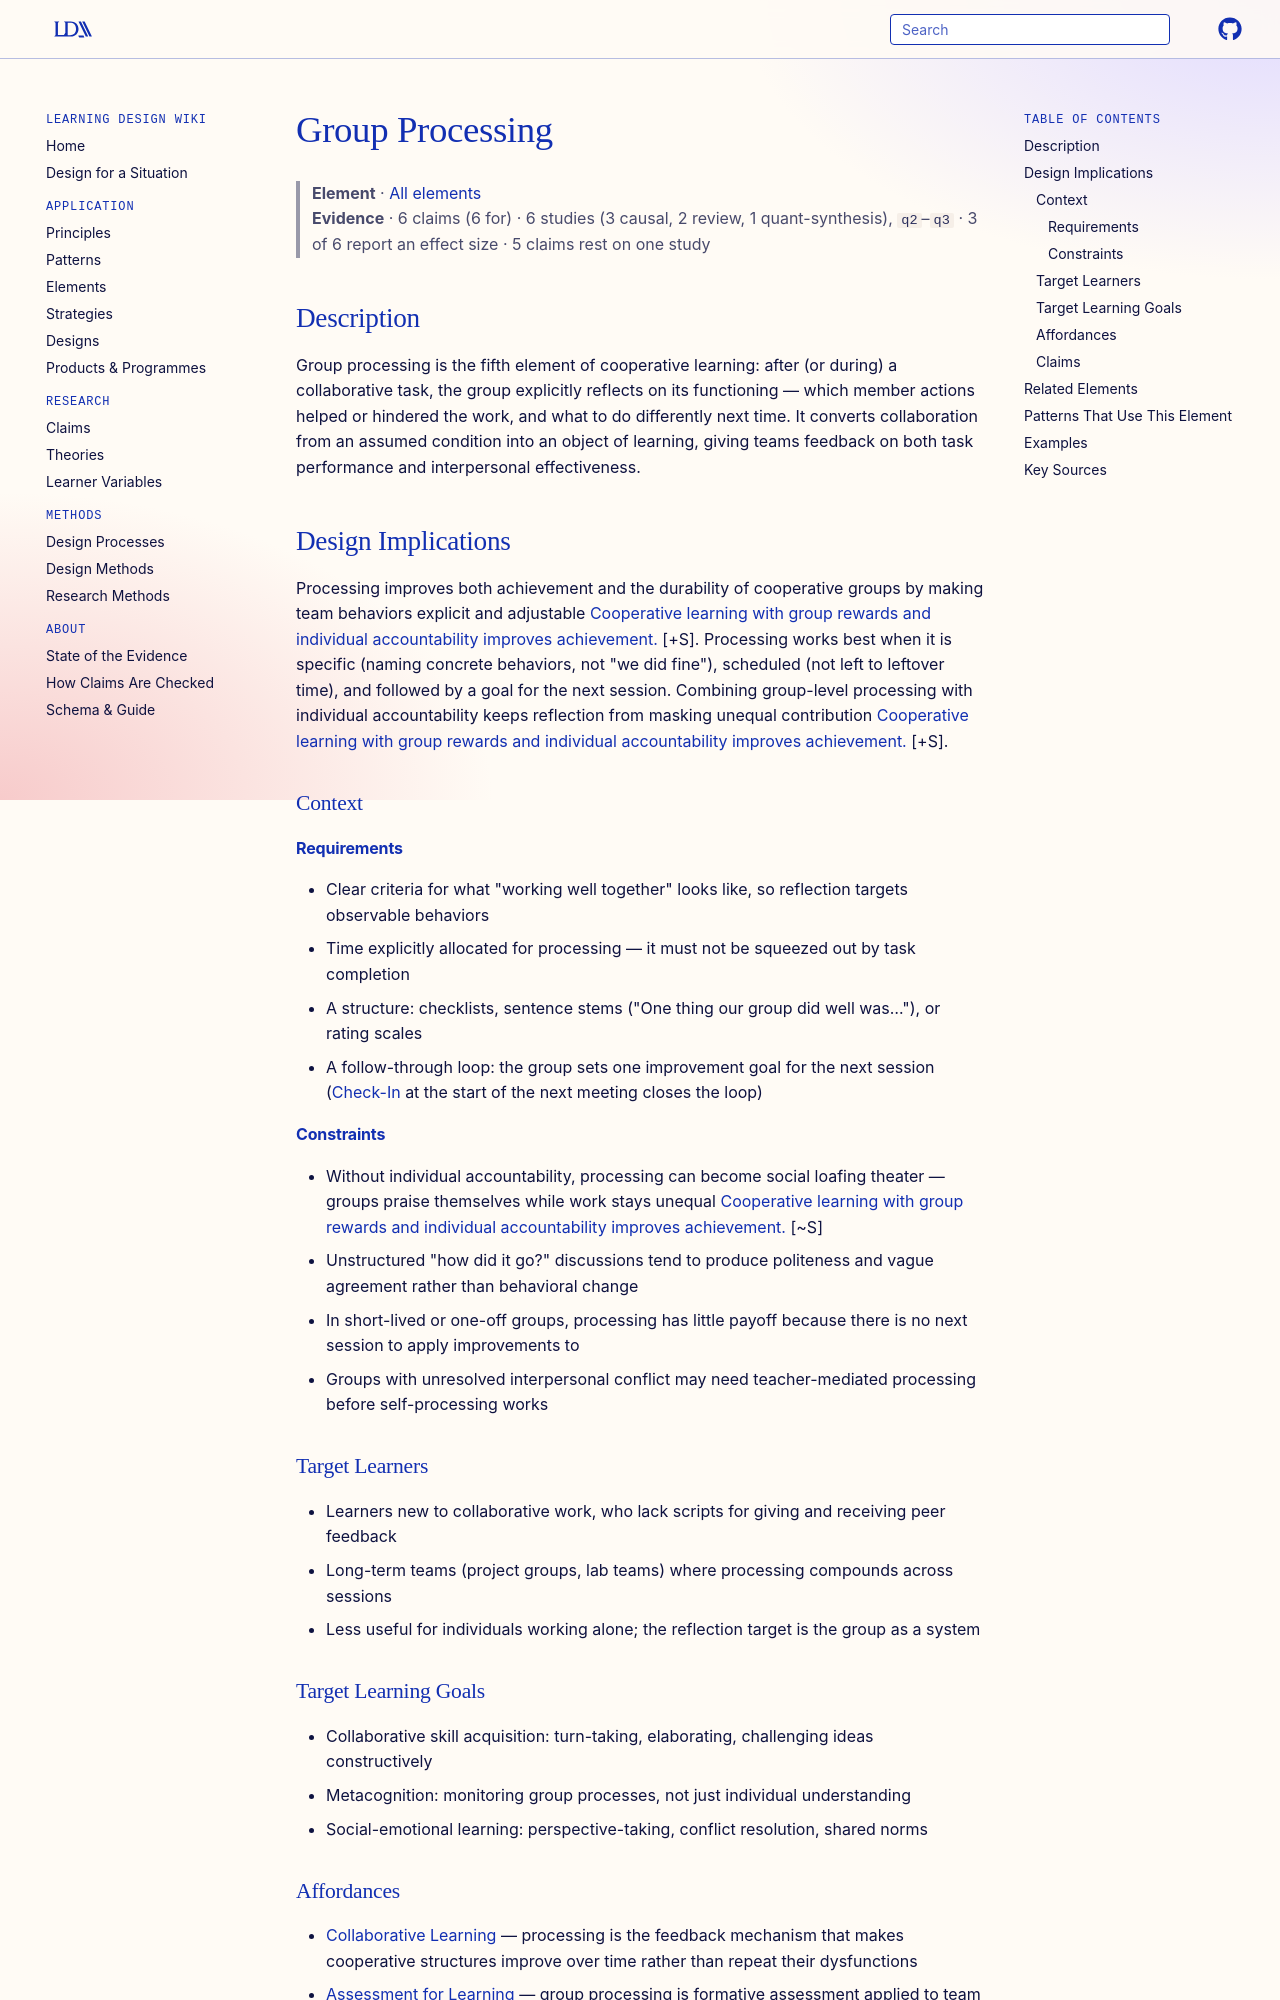

repository: Learning-Design-Alliance/learning-wiki · page: elements/group-processing/index.html · generator: mkdocs

---
type: element
id: group-processing
title: Group Processing
description: A structured reflection in which cooperative groups evaluate how well they worked together and identify behaviors to keep or change.
canonical: true
status: review
generated:
  by: "claude/unspecified"
  at: 2026-08-29
---

# Group Processing

> **Element** · [All elements](index.md)
> **Evidence** · 6 claims (6 for) · 6 studies (3 causal, 2 review, 1 quant-synthesis), `q2`–`q3` · 3 of 6 report an effect size · 5 claims rest on one study

## Description
Group processing is the fifth element of cooperative learning: after (or during) a collaborative task, the group explicitly reflects on its functioning — which member actions helped or hindered the work, and what to do differently next time. It converts collaboration from an assumed condition into an object of learning, giving teams feedback on both task performance and interpersonal effectiveness.

## Design Implications

Processing improves both achievement and the durability of cooperative groups by making team behaviors explicit and adjustable [Cooperative learning with group rewards and individual accountability improves achievement.](../claims/cooperative-learning-group-rewards-and-individual-accountability.md) [+S]. Processing works best when it is specific (naming concrete behaviors, not "we did fine"), scheduled (not left to leftover time), and followed by a goal for the next session. Combining group-level processing with individual accountability keeps reflection from masking unequal contribution [Cooperative learning with group rewards and individual accountability improves achievement.](../claims/cooperative-learning-group-rewards-and-individual-accountability.md) [+S].

### Context
#### Requirements
- Clear criteria for what "working well together" looks like, so reflection targets observable behaviors
- Time explicitly allocated for processing — it must not be squeezed out by task completion
- A structure: checklists, sentence stems ("One thing our group did well was…"), or rating scales
- A follow-through loop: the group sets one improvement goal for the next session ([Check-In](check-in.md) at the start of the next meeting closes the loop)

#### Constraints
- Without individual accountability, processing can become social loafing theater — groups praise themselves while work stays unequal [Cooperative learning with group rewards and individual accountability improves achievement.](../claims/cooperative-learning-group-rewards-and-individual-accountability.md) [~S]
- Unstructured "how did it go?" discussions tend to produce politeness and vague agreement rather than behavioral change
- In short-lived or one-off groups, processing has little payoff because there is no next session to apply improvements to
- Groups with unresolved interpersonal conflict may need teacher-mediated processing before self-processing works

### Target Learners
- Learners new to collaborative work, who lack scripts for giving and receiving peer feedback
- Long-term teams (project groups, lab teams) where processing compounds across sessions
- Less useful for individuals working alone; the reflection target is the group as a system

### Target Learning Goals
- Collaborative skill acquisition: turn-taking, elaborating, challenging ideas constructively
- Metacognition: monitoring group processes, not just individual understanding
- Social-emotional learning: perspective-taking, conflict resolution, shared norms
